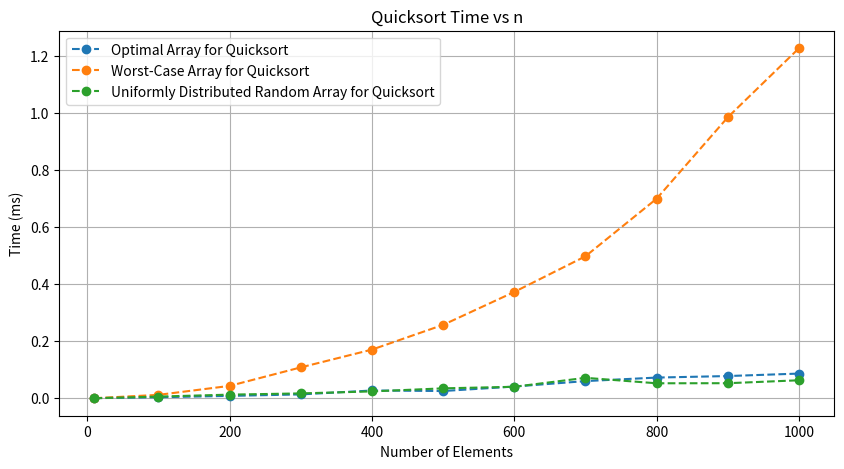

Generate this figure with matplotlib:
import matplotlib.pyplot as plt

# Data from the qsort_output.txt
optimal = [0.000724, 0.003938, 0.008674, 0.013862, 0.027613, 0.025786, 0.041458, 0.06058, 0.072934, 0.078275, 0.086932]
worst = [0.000563, 0.01232, 0.043791, 0.108703, 0.1711, 0.257862, 0.373336, 0.498441, 0.700441, 0.986068, 1.22816]
uniform_rand = [0.000502, 0.006296, 0.013103, 0.017429, 0.024427, 0.035139, 0.040638, 0.072041, 0.052898, 0.053161, 0.063428]
size = [10, 100, 200, 300, 400, 500, 600, 700, 800, 900, 1000]

plt.figure(figsize=(10, 5))
plt.plot(size, optimal, marker="o", linestyle="dashed", label="Optimal Array for Quicksort")
plt.plot(size, worst, marker="o", linestyle="dashed", label="Worst-Case Array for Quicksort")
plt.plot(size, uniform_rand, marker="o", linestyle="dashed", label="Uniformly Distributed Random Array for Quicksort")

plt.xlabel("Number of Elements")
plt.ylabel("Time (ms)")
plt.title("Quicksort Time vs n")
plt.grid(True)
plt.legend()

plt.show()